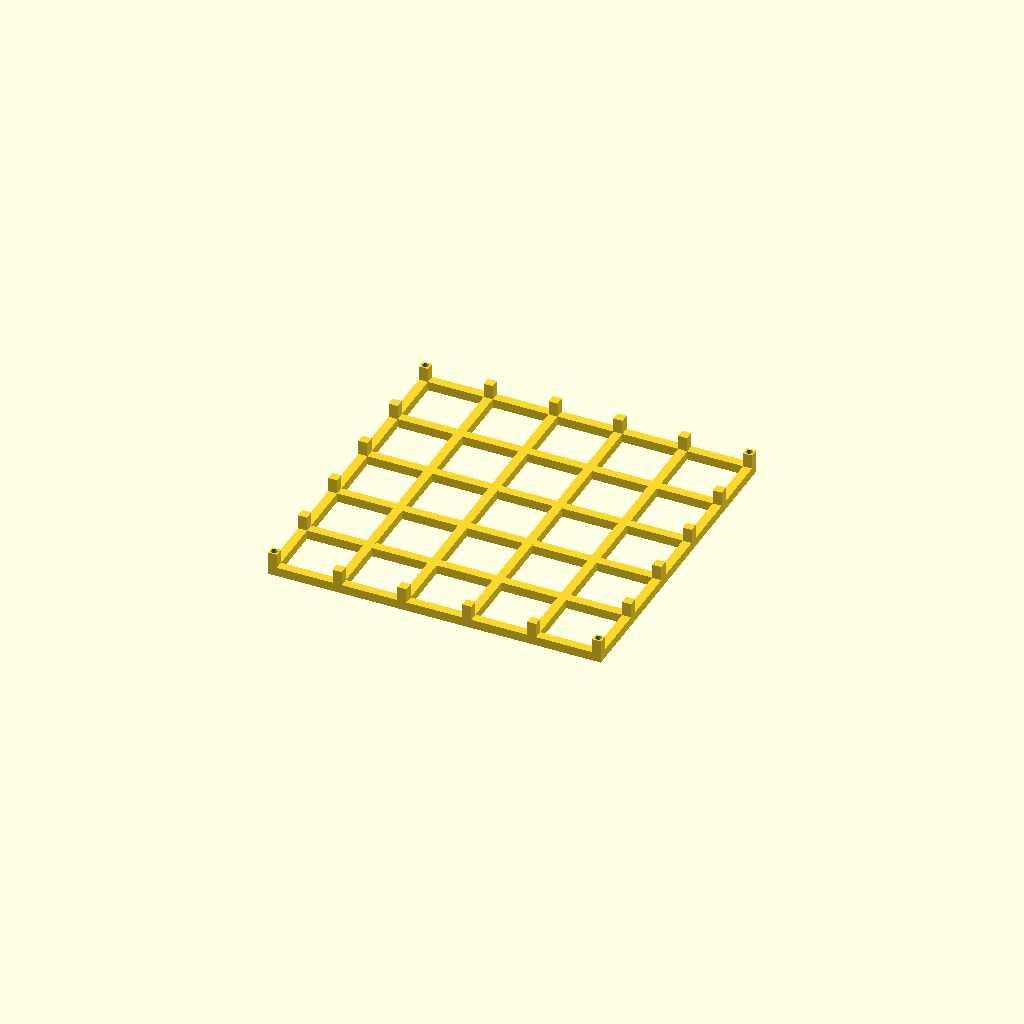
Cell 1: the model at its default parameters.
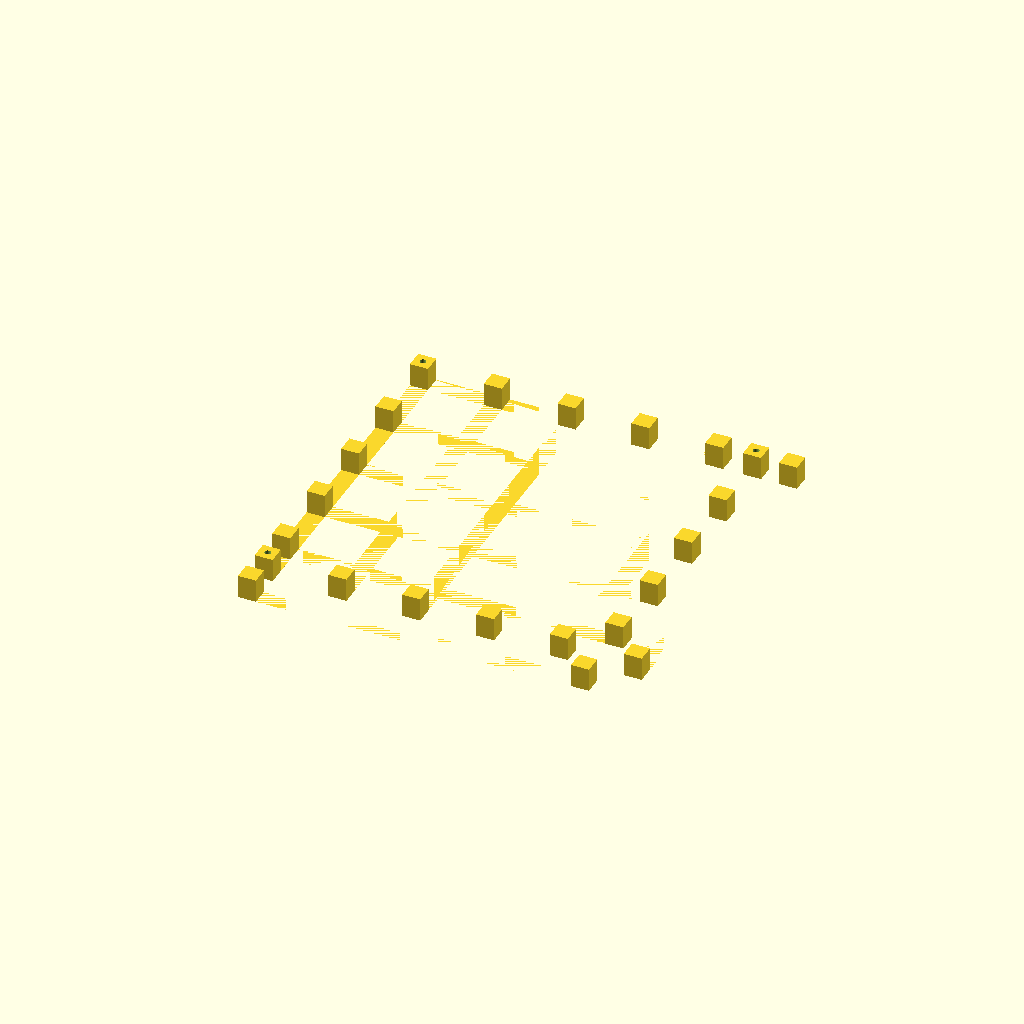
Cell 2: bar = 20 (everything else at default).
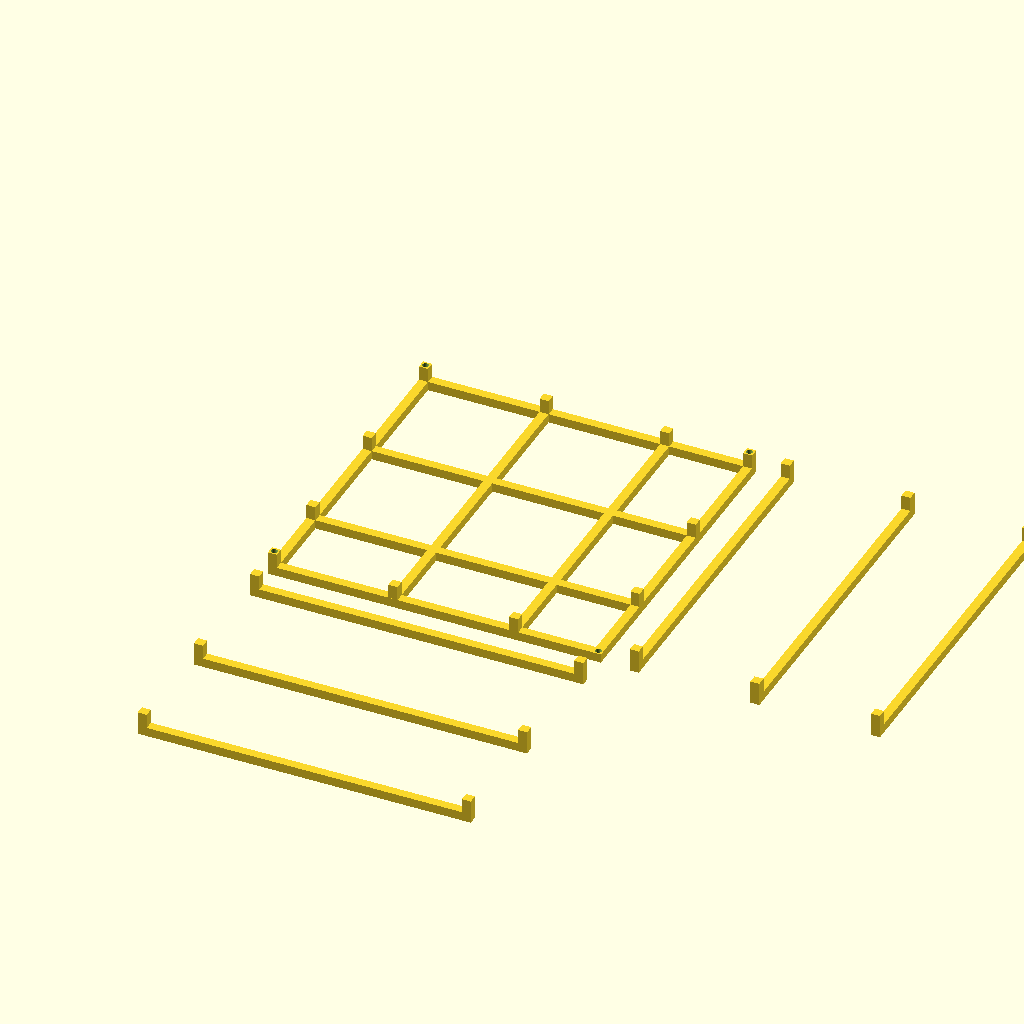
Cell 3 — gap_xy set to 124, the other parameters unchanged.
One fixed orthographic camera (rotation 55°, 0°, 25°; colour scheme Cornfield) for every cell.
The OpenSCAD source (results/29_14_gpt-5.2-HighReasoning.scad):
// Cage slice part (z0..z1). Units: mm.
// Print orientation: flipped (top grid prints on the bed, no supports)

bar=10;
inner=[350,350,700];
gap_xy=62;
gap_z=61;
hole_d=6.8;
$fn=64;

outer=[inner[0]+2*bar, inner[1]+2*bar, inner[2]+2*bar];
half=[outer[0]/2, outer[1]/2, outer[2]/2];

pitch_xy=bar+gap_xy;
pitch_z=bar+gap_z;

centers=[for(i=[0:5]) -(half[0]-bar/2) + i*pitch_xy];
z_levels=[for(i=[0:10]) i*pitch_z];

module vbar(xc,yc){ translate([xc-bar/2,yc-bar/2,0]) cube([bar,bar,outer[2]],center=false); }
module hbar_x(yc,z0){ translate([-half[0],yc-bar/2,z0]) cube([outer[0],bar,bar],center=false); }
module hbar_y(xc,z0){ translate([xc-bar/2,-half[1],z0]) cube([bar,outer[1],bar],center=false); }

module grid(z0){ union(){ for(yc=centers) hbar_x(yc,z0); for(xc=centers) hbar_y(xc,z0); } }

module side_verticals(){
  union(){
    for(xc=centers){ vbar(xc, half[1]-bar/2); vbar(xc,-half[1]+bar/2); }
    for(yc=centers){ vbar( half[0]-bar/2,yc); vbar(-half[0]+bar/2,yc); }
  }
}

module side_rings(){
  union(){
    for(z0=z_levels){
      hbar_x( half[1]-bar/2,z0); hbar_x(-half[1]+bar/2,z0);
      hbar_y( half[0]-bar/2,z0); hbar_y(-half[0]+bar/2,z0);
    }
  }
}

module rod_holes(){
  for(sx=[-1,1],sy=[-1,1]) translate([sx*(half[0]-bar/2), sy*(half[1]-bar/2), -1]) cylinder(d=hole_d,h=outer[2]+2,center=false);
}

module cage(){ difference(){ union(){ side_verticals(); side_rings(); grid(0); grid(outer[2]-bar); } rod_holes(); } }

module cage_slice(zmin,zmax){ intersection(){ cage(); translate([-1000,-1000,zmin]) cube([2000,2000,zmax-zmin],center=false); } }

z0=694; z1=720;
h=z1-z0;
translate([0,0,h]) rotate([180,0,0]) translate([0,0,-z0]) cage_slice(z0,z1);
Customizer parameters (derived from the source; name, type, default, range or options):
bar: number, default 10
inner: vector, default [350, 350, 700]
gap_xy: number, default 62
gap_z: number, default 61
hole_d: number, default 6.8
